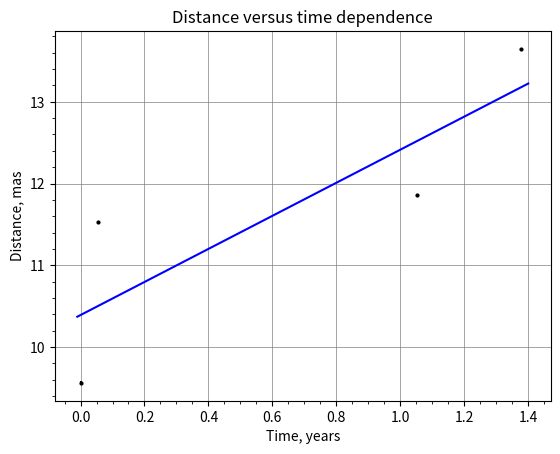

Here is the Python script that generated this plot:
import numpy as np
import matplotlib.pyplot as plt

x1 = np.array([0, 0.0547945, 1.05205, 1.37808])
y1 = np.array([9.563832884146466, 11.525001747134848, 11.858011259168398, 13.642966062215299])
A1 = np.vstack([x1, np.ones(len(x1))]).T
m1, c1 = np.linalg.lstsq(A1, y1)[0]
print(m1, c1)
plt.errorbar(x1, y1, yerr=0.01622616086904319, color='k', linestyle='None')
plt.plot(x1, y1, 'o', color='k', markersize=2)
x = np.linspace(-0.01, 1.4, 100)
y = m1 * x + c1
plt.plot(x, y, color='b')

plt.minorticks_on()
plt.grid(which='major', color='gray', linewidth=0.5)

plt.title('Distance versus time dependence')
plt.xlabel('Time, years')
plt.ylabel('Distance, mas')

print((1 / (len(x1) - 1) * (np.var(y1) / np.var(x1) - m1 ** 2)) ** (1 / 2))
plt.savefig('pic3.png', dpi=900)
plt.show()

d = [2.9454460397664364,
11.319226471174266,
11.016965997147508,
22.050459496080535,
9.794929667066727,
15.633631363522158,
7.806456777862537,
10.666786928273375,
19.1436048538587,
10.10604858671961,
16.489758197540592,
20.56515485018235,
7.057356440635417]

b = 3.90419

for i in range(len(d)):
    print(np.arctan(2 * b / (b**2 + d[i]**2 - 1 )) * 180 / np.pi)

